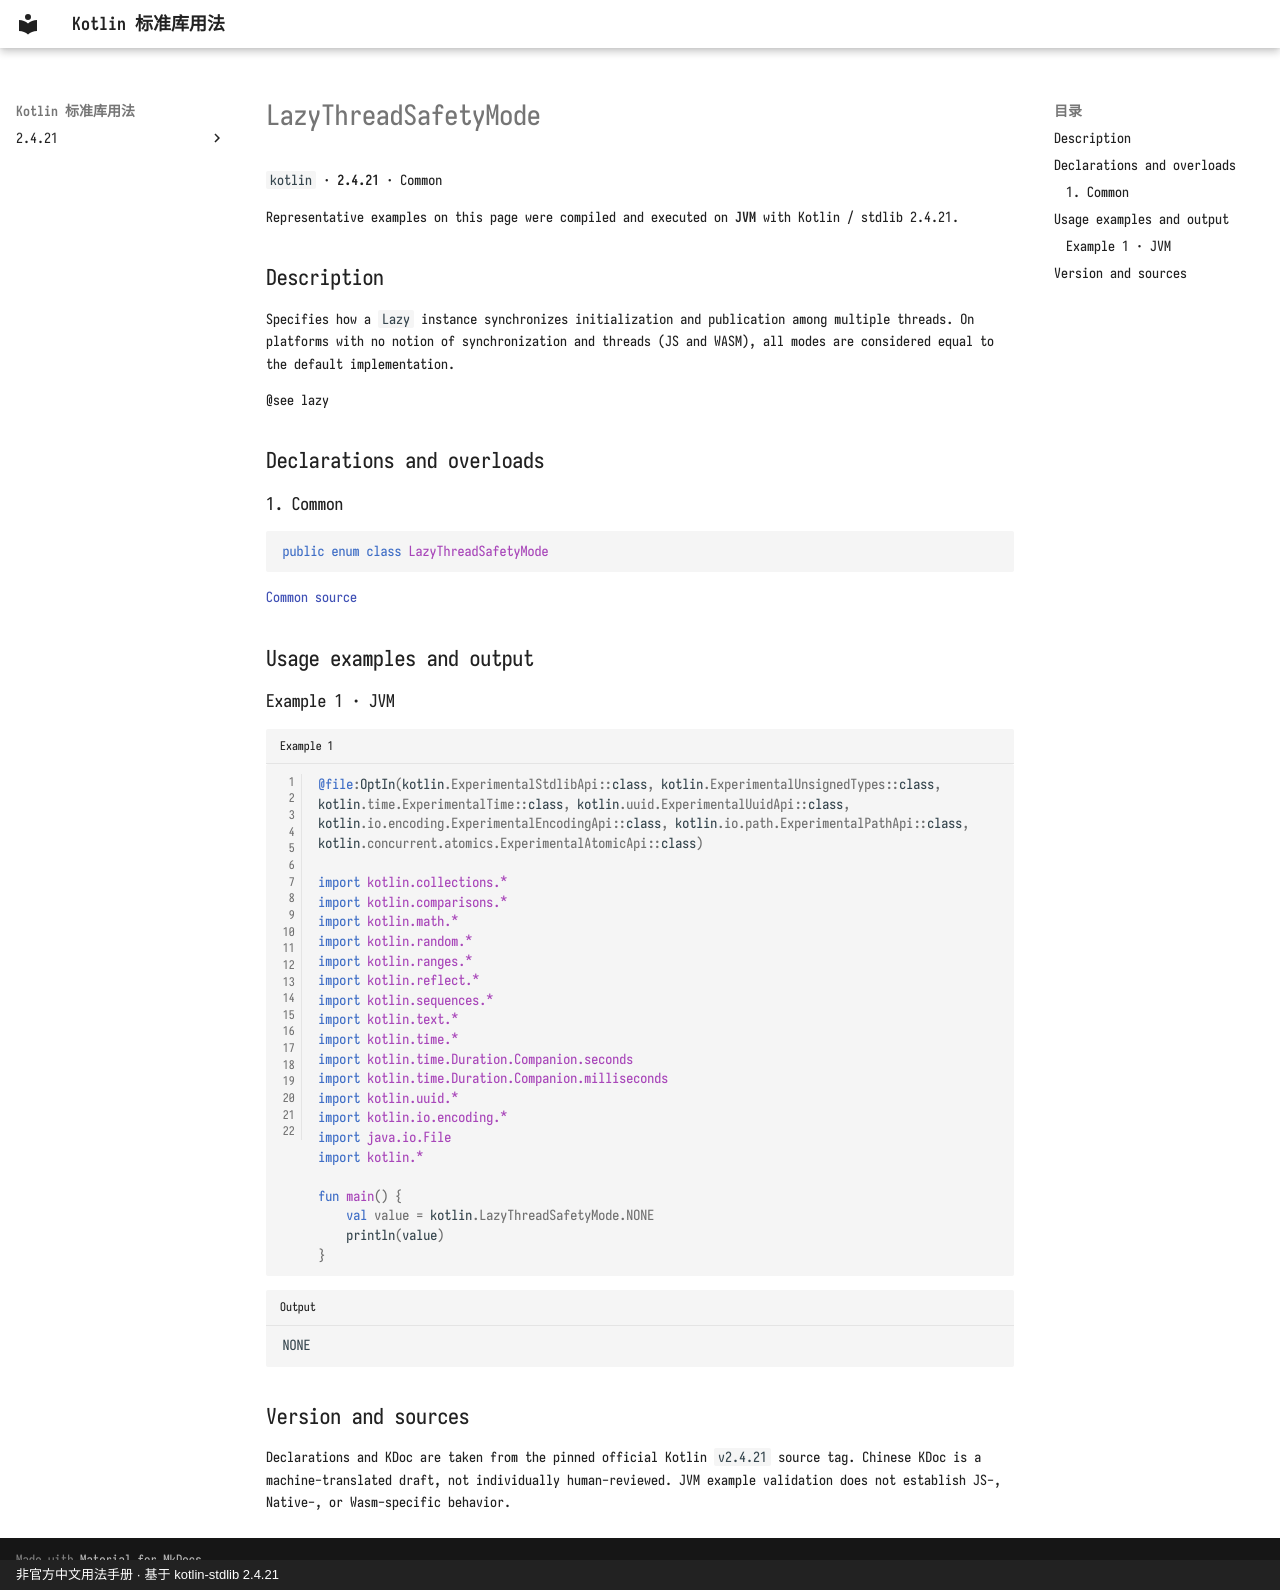

repository: oooooooko/kotlin-stdlib-docs · page: en/api/kotlin/lazythreadsafetymode--4fa5736a/index.html · generator: mkdocs · copyright: 非官方中文用法手册 · 基于 kotlin-stdlib 2.4.21

# LazyThreadSafetyMode

`kotlin` · **2.4.21** · Common

Representative examples on this page were compiled and executed on **JVM** with Kotlin / stdlib 2.4.21.

## Description

Specifies how a `Lazy` instance synchronizes initialization and publication among multiple threads.
On platforms with no notion of synchronization and threads (JS and WASM), all modes are considered equal
to the default implementation.

@see lazy

## Declarations and overloads

### 1. Common

```kotlin
public enum class LazyThreadSafetyMode
```

[Common source](https://github.com/JetBrains/kotlin/blob/v2.4.21/libraries/stdlib/src/kotlin/util/Lazy.kt#L54)

## Usage examples and output

### Example 1 · JVM

```kotlin title="Example 1" linenums="1"
@file:OptIn(kotlin.ExperimentalStdlibApi::class, kotlin.ExperimentalUnsignedTypes::class, kotlin.time.ExperimentalTime::class, kotlin.uuid.ExperimentalUuidApi::class, kotlin.io.encoding.ExperimentalEncodingApi::class, kotlin.io.path.ExperimentalPathApi::class, kotlin.concurrent.atomics.ExperimentalAtomicApi::class)

import kotlin.collections.*
import kotlin.comparisons.*
import kotlin.math.*
import kotlin.random.*
import kotlin.ranges.*
import kotlin.reflect.*
import kotlin.sequences.*
import kotlin.text.*
import kotlin.time.*
import kotlin.time.Duration.Companion.seconds
import kotlin.time.Duration.Companion.milliseconds
import kotlin.uuid.*
import kotlin.io.encoding.*
import java.io.File
import kotlin.*

fun main() {
    val value = kotlin.LazyThreadSafetyMode.NONE
    println(value)
}
```

```text title="Output"
NONE
```

## Version and sources

Declarations and KDoc are taken from the pinned official Kotlin `v2.4.21` source tag. Chinese KDoc is a machine-translated draft, not individually human-reviewed. JVM example validation does not establish JS-, Native-, or Wasm-specific behavior.
